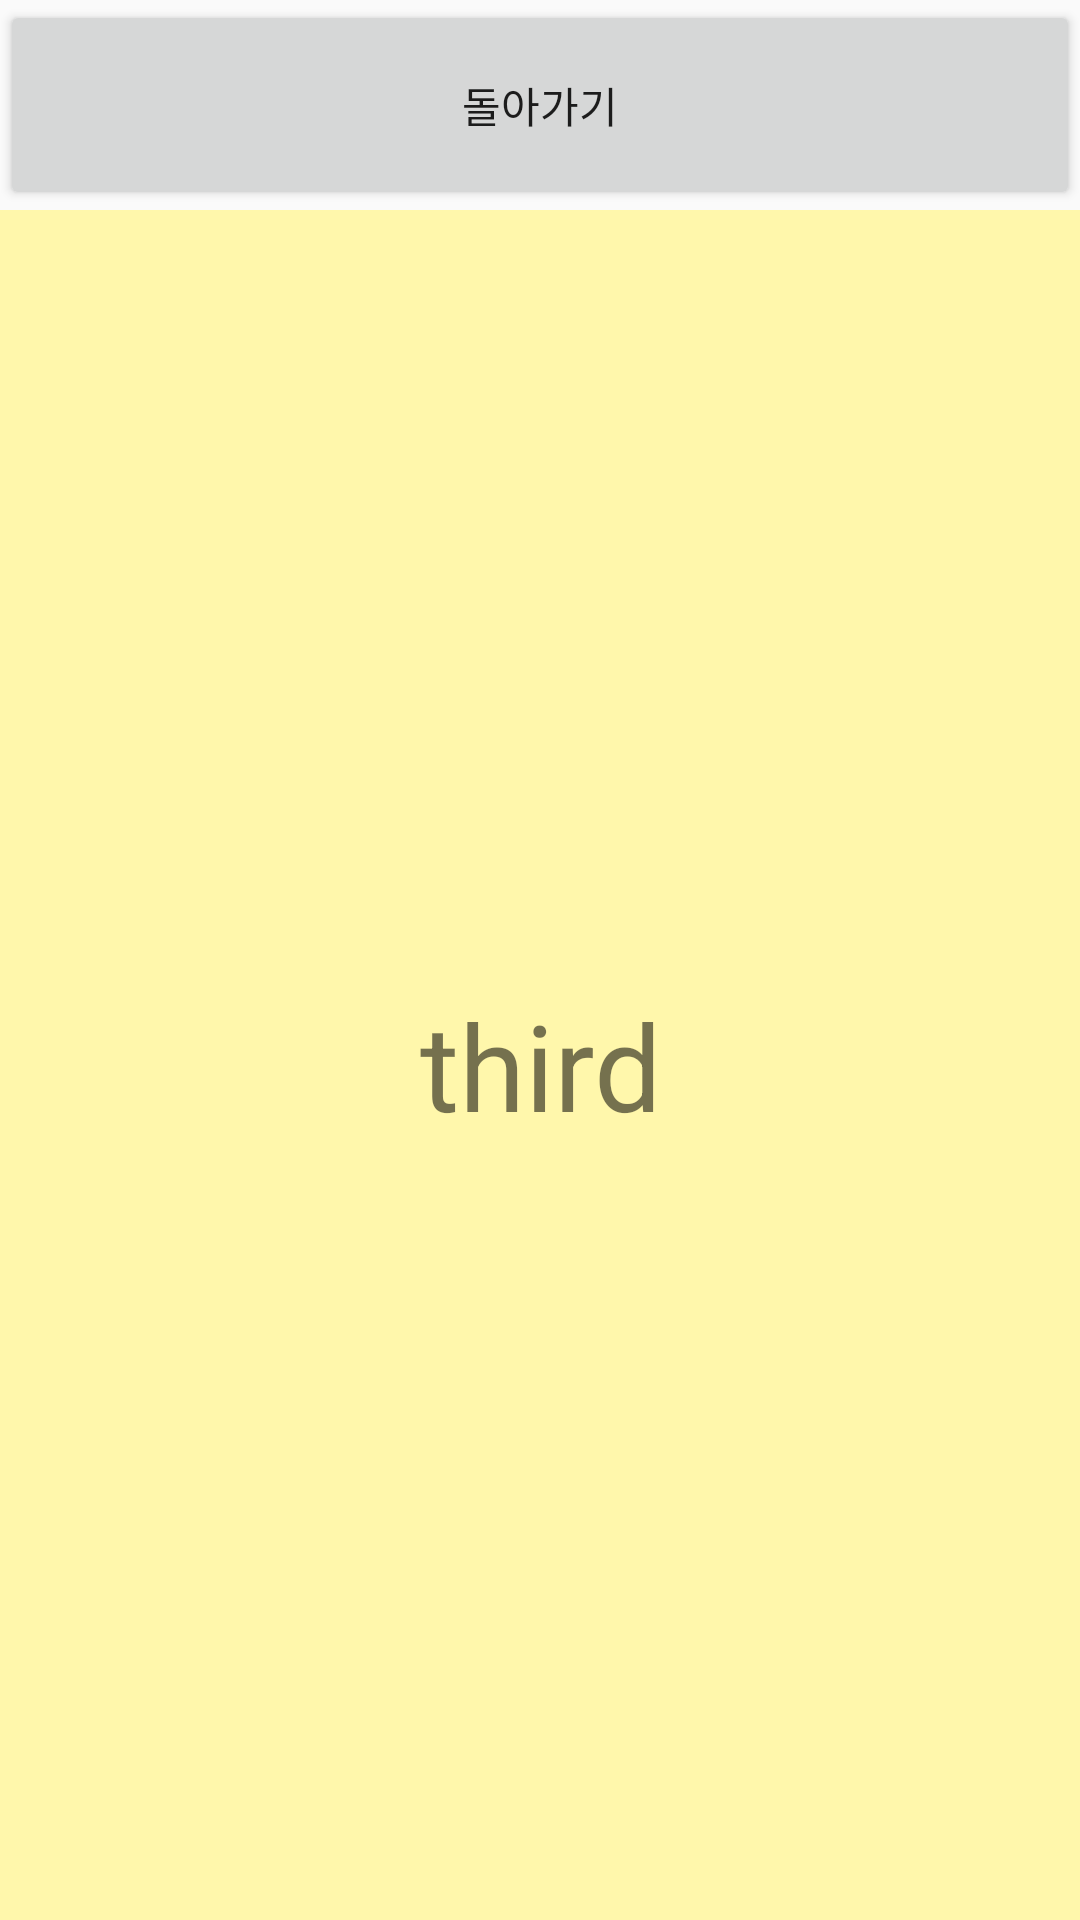

Reconstruct the res/layout file that produces this screen, plus the resources it refers to.
<!-- AndroidManifest.xml: application theme Theme.HW4_2_20180800 -->
<!-- res/layout/third.xml -->
<?xml version="1.0" encoding="utf-8"?>
<androidx.constraintlayout.widget.ConstraintLayout xmlns:android="http://schemas.android.com/apk/res/android"
    android:layout_width="match_parent"
    android:layout_height="match_parent"
    xmlns:app="http://schemas.android.com/apk/res-auto">

    <Button
        android:id="@+id/backSecond_btn"
        android:layout_width="match_parent"
        android:layout_height="70dp"
        android:text="돌아가기"
        app:layout_constraintStart_toStartOf="parent"
        app:layout_constraintTop_toTopOf="parent"
        app:layout_constraintEnd_toEndOf="parent"/>

    <TextView
        android:layout_width="match_parent"
        android:layout_height="0dp"
        app:layout_constraintStart_toStartOf="parent"
        app:layout_constraintTop_toBottomOf="@id/backSecond_btn"
        app:layout_constraintEnd_toEndOf="parent"
        app:layout_constraintBottom_toBottomOf="parent"
        android:text="third"
        android:textSize="40sp"
        android:gravity="center"
        android:background="#FFF7AB"/>

</androidx.constraintlayout.widget.ConstraintLayout>
<!-- resources referenced by this layout -->
<resources>
  <style name="Theme.HW4_2_20180800" parent="Theme.AppCompat.Light">
          
          <item name="colorPrimary">@color/purple_500</item>
          <item name="colorPrimaryVariant">@color/purple_700</item>
          <item name="colorOnPrimary">@color/white</item>
          
          <item name="colorSecondary">@color/teal_200</item>
          <item name="colorSecondaryVariant">@color/teal_700</item>
          <item name="colorOnSecondary">@color/black</item>
          
          <item name="android:statusBarColor" tools:targetApi="l">?attr/colorPrimaryVariant</item>
          
      </style>
  <!-- not gathered from this repository: default colours our renderer supplied (Android Studio template values) -->
  <color name="purple_500">#FF6200EE</color>
  <color name="purple_700">#FF3700B3</color>
  <color name="teal_200">#FF03DAC5</color>
  <color name="teal_700">#FF018786</color>
  <color name="black">#FF000000</color>
  <color name="white">#FFFFFFFF</color>
</resources>
